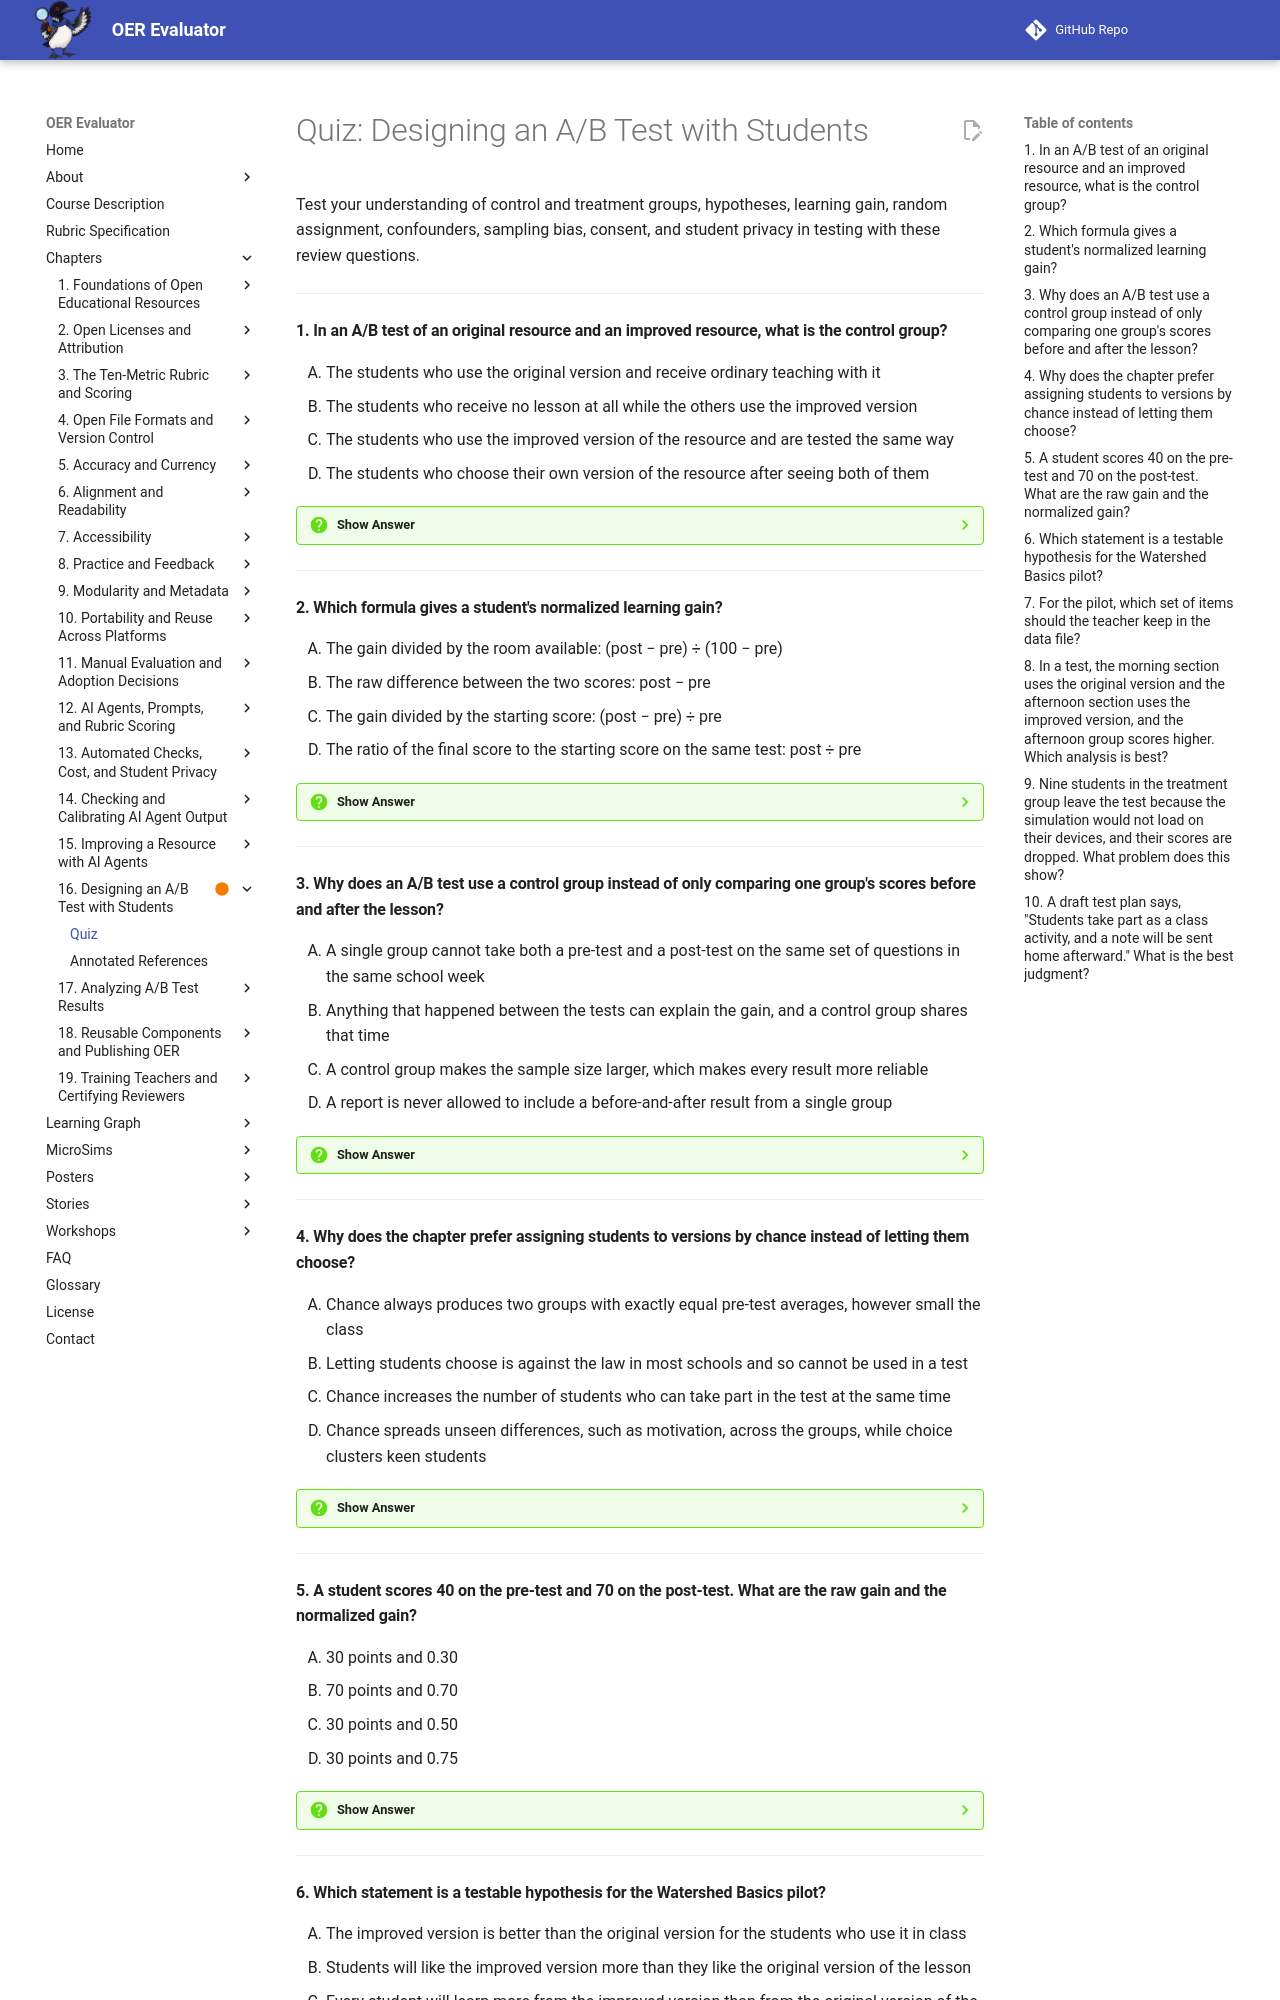

repository: dmccreary/oer-evaluator · page: chapters/16-ab-testing-design/quiz/index.html · generator: mkdocs

# Quiz: Designing an A/B Test with Students

Test your understanding of control and treatment groups, hypotheses, learning gain, random assignment, confounders, sampling bias, consent, and student privacy in testing with these review questions.

---

#### 1. In an A/B test of an original resource and an improved resource, what is the control group?

<div class="upper-alpha" markdown>
1. The students who use the original version and receive ordinary teaching with it
2. The students who receive no lesson at all while the others use the improved version
3. The students who use the improved version of the resource and are tested the same way
4. The students who choose their own version of the resource after seeing both of them
</div>

??? question "Show Answer"
    The correct answer is **A**. The control group is the yardstick for the test. It answers the question "Compared with what?" It is not a group that receives no teaching: it gets the ordinary lesson with the original resource, which is a fully acceptable lesson, so no student is harmed. Many teachers offer the improved version to the control group after the test ends. The control group must differ from the treatment group in the version and in nothing else.

    **Concept Tested:** Control Group

    **See:** [Control Group](index.md#control-group)

---

#### 2. Which formula gives a student's normalized learning gain?

<div class="upper-alpha" markdown>
1. The gain divided by the room available: (post − pre) ÷ (100 − pre)
2. The raw difference between the two scores: post − pre
3. The gain divided by the starting score: (post − pre) ÷ pre
4. The ratio of the final score to the starting score on the same test: post ÷ pre
</div>

??? question "Show Answer"
    The correct answer is **A**. The normalized gain compares the gain with the room available to gain. A student who goes from 40 to 70 has a gain of 30 out of a possible 60, which is 0.50. A student who goes from 90 to 95 gains only 5 points but also closes half the available gap, 5 out of 10. The raw gain, post minus pre (B), cannot compare these students fairly. When the pre-test score is 100, the normalized gain is undefined.

    **Concept Tested:** Learning Gain

    **See:** [Learning Gain](index.md#learning-gain)

---

#### 3. Why does an A/B test use a control group instead of only comparing one group's scores before and after the lesson?

<div class="upper-alpha" markdown>
1. A single group cannot take both a pre-test and a post-test on the same set of questions in the same school week
2. Anything that happened between the tests can explain the gain, and a control group shares that time
3. A control group makes the sample size larger, which makes every result more reliable
4. A report is never allowed to include a before-and-after result from a single group
</div>

??? question "Show Answer"
    The correct answer is **B**. A gain of 18 points after a lesson is weak evidence on its own, because students were also learning in other classes, may have seen the test questions before, and simply got older. Without a second group you cannot separate the effect of the lesson from the effect of time. In an A/B test those effects cancel when you compare the two groups' gains. A before-and-after comparison is acceptable when no second group is possible, if the report names the limit.

    **Concept Tested:** Before-and-After Comparison

    **See:** [Before-and-After Comparison](index.md#before-and-after-comparison)

---

#### 4. Why does the chapter prefer assigning students to versions by chance instead of letting them choose?

<div class="upper-alpha" markdown>
1. Chance always produces two groups with exactly equal pre-test averages, however small the class
2. Letting students choose is against the law in most schools and so cannot be used in a test
3. Chance increases the number of students who can take part in the test at the same time
4. Chance spreads unseen differences, such as motivation, across the groups, while choice clusters keen students
</div>

??? question "Show Answer"
    The correct answer is **D**. Students differ in ways you cannot see or measure, such as motivation, home support, and sleep. Random assignment spreads those differences across the groups so that, on average, the groups are alike before the lesson. It balances groups only on average, so a small class can still be unlucky, and the chapter recommends pairing students by pre-test score and flipping a coin inside each pair. When the 12 highest scorers chose the improved version, the group averages differed by 23.75 points.

    **Concept Tested:** Random Assignment

    **See:** [Random Assignment](index.md#random-assignment)

---

#### 5. A student scores 40 on the pre-test and 70 on the post-test. What are the raw gain and the normalized gain?

<div class="upper-alpha" markdown>
1. 30 points and 0.30
2. 70 points and 0.70
3. 30 points and 0.50
4. 30 points and 0.75
</div>

??? question "Show Answer"
    The correct answer is **C**. The raw gain is the post-test score minus the pre-test score, which is 70 minus 40, or 30 percentage points. The normalized gain divides that by the room available, which is 100 minus 40, or 60. Thirty divided by 60 is 0.50, so the student closed half of the gap that was open. Option A divides by 100, which ignores the starting score. Compare gains, and not only post-test scores, because the groups may not start at the same level.

    **Concept Tested:** Learning Gain

    **See:** [Learning Gain](index.md#learning-gain)

---
